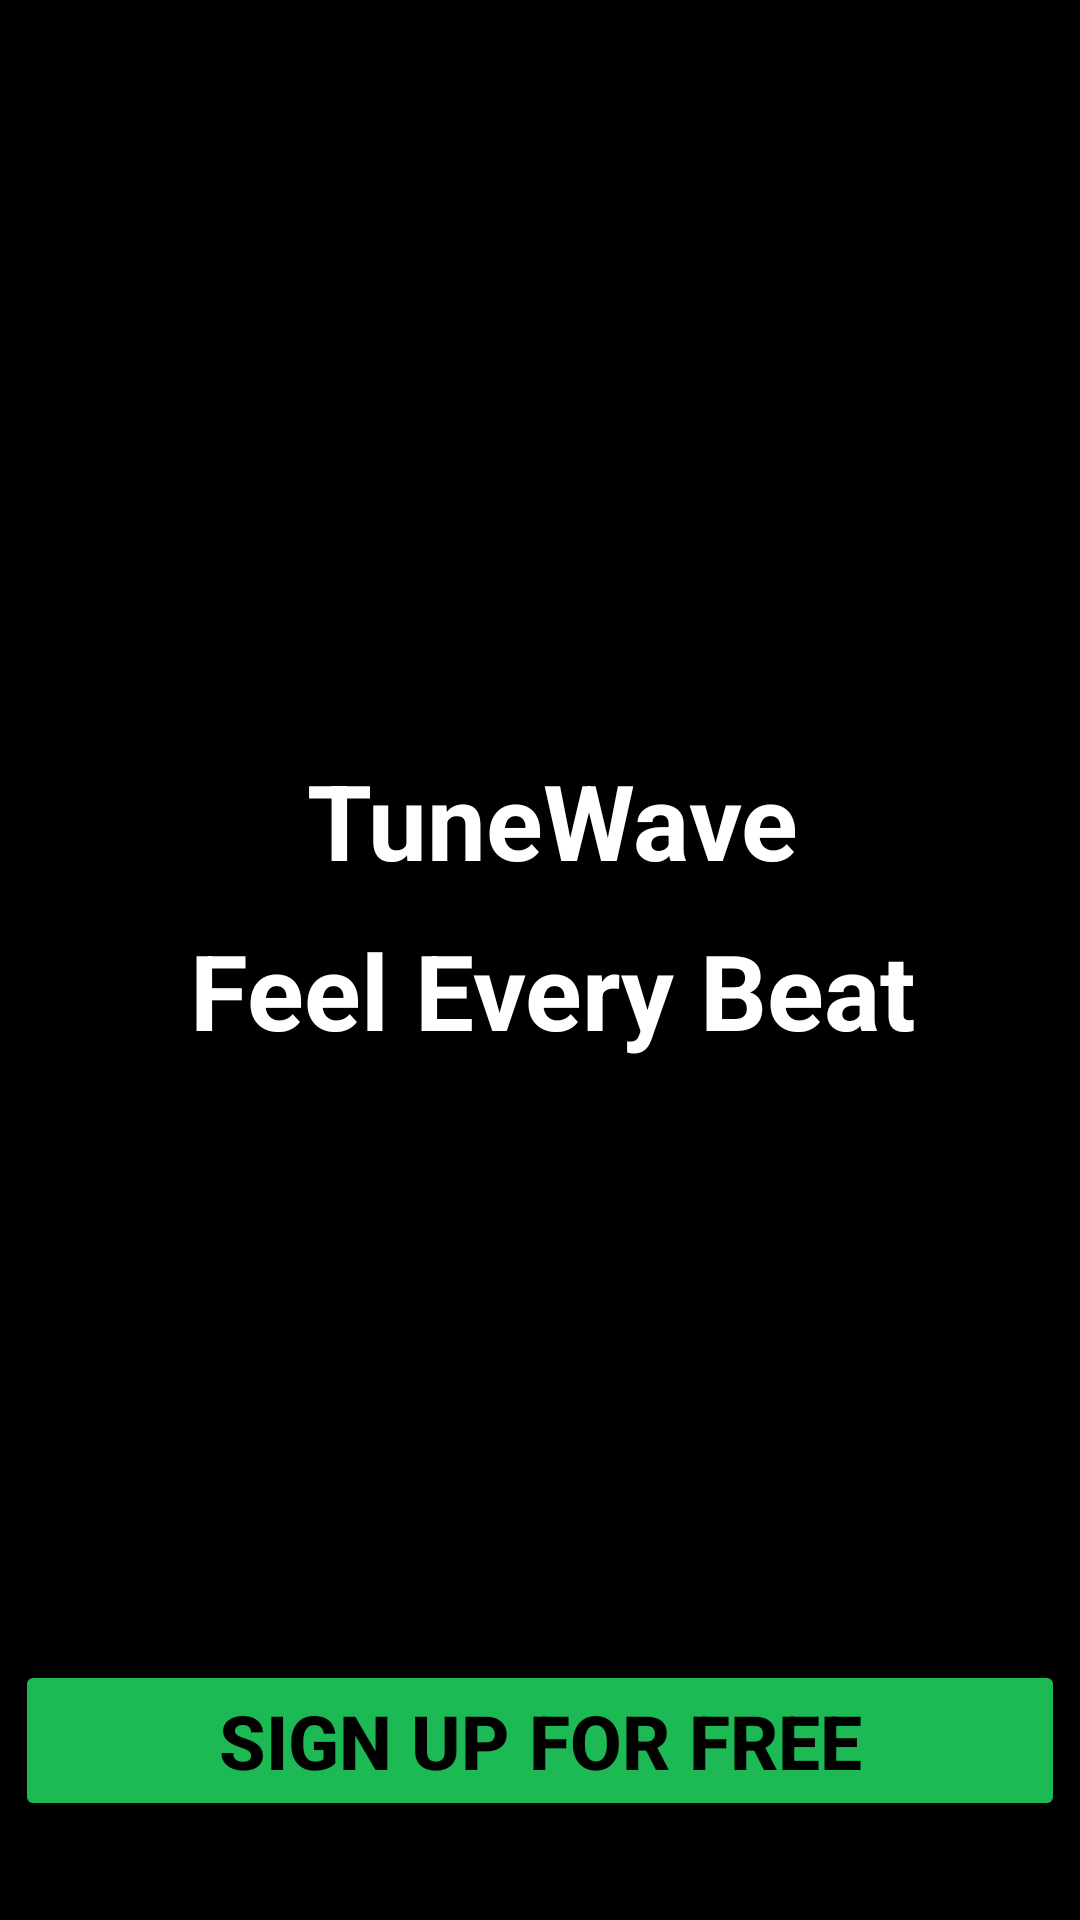

Produce the Android XML layout that renders to this screen, including the resource entries it uses.
<!-- AndroidManifest.xml: application theme Theme.Mini_project -->
<!-- res/layout/activity_main.xml -->
<?xml version="1.0" encoding="utf-8"?>
<LinearLayout xmlns:android="http://schemas.android.com/apk/res/android"
    xmlns:app="http://schemas.android.com/apk/res-auto"
    xmlns:tools="http://schemas.android.com/tools"
    android:id="@+id/main"
    android:layout_width="match_parent"
    android:layout_height="match_parent"
    android:background="@color/black"
    android:orientation="vertical"
    tools:context=".MainActivity">

    <TextView
        android:layout_width="wrap_content"
        android:layout_height="wrap_content"
        android:textStyle="bold"
        android:layout_gravity="center"
      android:layout_marginTop="250dp"
        android:text=" TuneWave"
        android:textSize="35sp"
        android:textColor="#FFFFFF"/>

    <TextView
        android:layout_width="wrap_content"
        android:layout_height="wrap_content"
        android:textStyle="bold"
        android:layout_gravity="center"
        android:layout_marginTop="10dp"
        android:text=" Feel Every Beat"
        android:textColor="@color/white"
        android:textSize="35sp" />

    <Button
        android:layout_width="350dp"
        android:layout_height="wrap_content"
        android:id="@+id/SBtn"
        android:text="Sign up for free"
        android:textStyle="bold"
        android:textSize="25sp"
        android:textColor="@color/black"
        android:backgroundTint="#1DB954"
        android:layout_gravity="center"
        android:layout_marginTop="200dp" />

    <Button
        android:layout_marginTop="10dp"
        android:layout_width="350dp"
        android:id="@+id/logBtn"
        android:layout_height="wrap_content"
        android:textColor="#FFFFFF"
        android:backgroundTint="#000000"
        app:strokeColor="#FFFFFF"
        app:strokeWidth="1dp"
        android:text="Log in"
        android:textStyle="bold"
        android:textSize="25sp"
        app:cornerRadius="30sp"
        android:layout_gravity="center" />

</LinearLayout>
<!-- resources referenced by this layout -->
<resources>
  <color name="black">#FF000000</color>
  <color name="white">#FFFFFFFF</color>
  <style name="Theme.Mini_project" parent="Base.Theme.Mini_project" />
  <style name="Base.Theme.Mini_project" parent="Theme.Material3.DayNight.NoActionBar">
          
          
      </style>
</resources>
